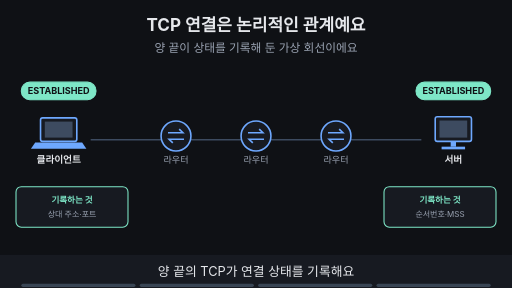
t = 0.00 s
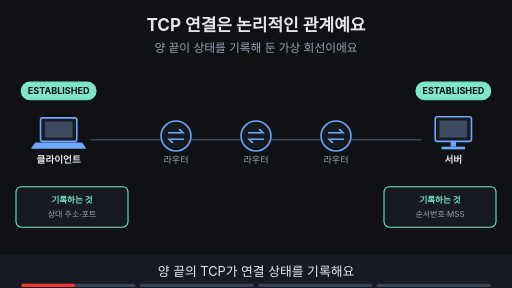
t = 1.88 s
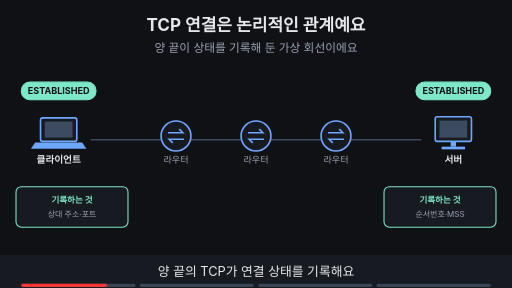
t = 3.00 s
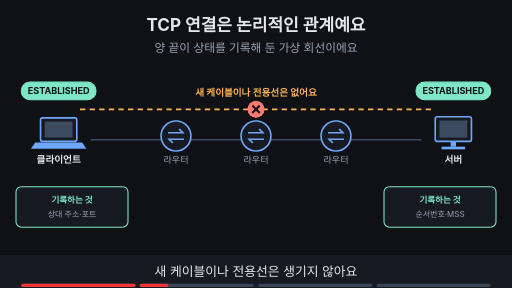
t = 5.00 s
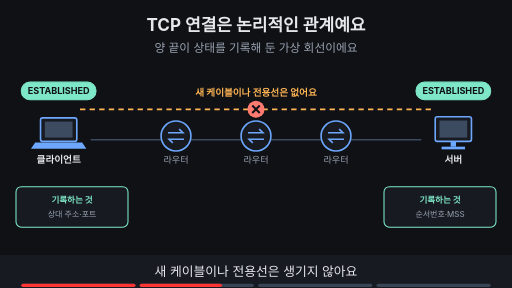
t = 6.88 s
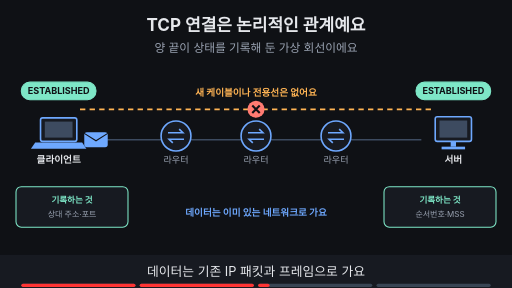
t = 8.40 s

The animated SVG that drew these frames (rendered in a browser with its animation timeline set to each time). Animation: 13 SMIL elements (animate=12,animateTransform=1); frames cover the first 8.40 s, repeats indefinitely.

<svg xmlns="http://www.w3.org/2000/svg" viewBox="0 0 960 540" width="960" height="540" font-family="-apple-system,'Apple SD Gothic Neo','Segoe UI',sans-serif">
<title>TCP 연결은 논리적인 관계예요</title>
<rect width="960" height="540" fill="#0f1115"/>
<text x="480" y="58" text-anchor="middle" font-size="32" font-weight="700" fill="#e6e8ec">TCP 연결은 논리적인 관계예요</text>
<text x="480" y="98" text-anchor="middle" font-size="22" fill="#9aa3b2">양 끝이 상태를 기록해 둔 가상 회선이에요</text>
<line x1="170" y1="262" x2="790" y2="262" stroke="#3d4b60" stroke-width="3"/><rect x="76" y="221" width="68" height="44" rx="4" fill="#171a21" stroke="#6ea8fe" stroke-width="3"/><rect x="84" y="228" width="52" height="30" fill="#3d4b60"/><polygon points="66,267 154,267 162,279 58,279" fill="#6ea8fe"/><text x="110" y="305" text-anchor="middle" font-size="18" font-weight="700" fill="#e6e8ec">클라이언트</text><rect x="816" y="219" width="68" height="46" rx="4" fill="#171a21" stroke="#6ea8fe" stroke-width="3"/><rect x="824" y="226" width="52" height="32" fill="#3d4b60"/><rect x="845" y="265" width="10" height="10" fill="#6ea8fe"/><rect x="828" y="275" width="44" height="5" fill="#6ea8fe"/><text x="850" y="305" text-anchor="middle" font-size="18" font-weight="700" fill="#e6e8ec">서버</text><circle cx="330" cy="255" r="28" fill="#171a21" stroke="#6ea8fe" stroke-width="3"/><path d="M315 249 h28 l-7 -7 M345 261 h-28 l7 7" fill="none" stroke="#6ea8fe" stroke-width="3"/><text x="330" y="305" text-anchor="middle" font-size="17" fill="#9aa3b2">라우터</text><circle cx="480" cy="255" r="28" fill="#171a21" stroke="#6ea8fe" stroke-width="3"/><path d="M465 249 h28 l-7 -7 M495 261 h-28 l7 7" fill="none" stroke="#6ea8fe" stroke-width="3"/><text x="480" y="305" text-anchor="middle" font-size="17" fill="#9aa3b2">라우터</text><circle cx="630" cy="255" r="28" fill="#171a21" stroke="#6ea8fe" stroke-width="3"/><path d="M615 249 h28 l-7 -7 M645 261 h-28 l7 7" fill="none" stroke="#6ea8fe" stroke-width="3"/><text x="630" y="305" text-anchor="middle" font-size="17" fill="#9aa3b2">라우터</text><g><rect x="40" y="154" width="140" height="33" rx="16" fill="#7ee7c7" stroke="#7ee7c7" stroke-width="2"/><text x="110" y="176.12" text-anchor="middle" font-size="17" font-weight="700" fill="#0f1115">ESTABLISHED</text><rect x="780" y="154" width="140" height="33" rx="16" fill="#7ee7c7" stroke="#7ee7c7" stroke-width="2"/><text x="850" y="176.12" text-anchor="middle" font-size="17" font-weight="700" fill="#0f1115">ESTABLISHED</text><rect x="30" y="350" width="210" height="76" rx="10" fill="#171a21" stroke="#7ee7c7" stroke-width="2"/><text x="135" y="380" text-anchor="middle" font-size="16" font-weight="700" fill="#7ee7c7">기록하는 것</text><text x="135" y="406" text-anchor="middle" font-size="15" fill="#9aa3b2">상대 주소·포트</text><rect x="720" y="350" width="210" height="76" rx="10" fill="#171a21" stroke="#7ee7c7" stroke-width="2"/><text x="825" y="380" text-anchor="middle" font-size="16" font-weight="700" fill="#7ee7c7">기록하는 것</text><text x="825" y="406" text-anchor="middle" font-size="15" fill="#9aa3b2">순서번호·MSS</text></g><g opacity="0"><animate attributeName="opacity" values="0;0;1;1" keyTimes="0;0.250;0.265;1" dur="16s" repeatCount="indefinite"/><line x1="150" y1="205" x2="810" y2="205" stroke="#ffb454" stroke-width="3" stroke-dasharray="10 8"/><circle cx="480" cy="205" r="16" fill="#ff7b72"/><path d="M473 198 l14 14 M487 198 l-14 14" stroke="#0f1115" stroke-width="4"/><text x="480" y="180" text-anchor="middle" font-size="18" font-weight="700" fill="#ffb454">새 케이블이나 전용선은 없어요</text></g><g opacity="0"><animate attributeName="opacity" values="0;0;1;1;0;0" keyTimes="0;0.500;0.515;0.735;0.750;1" dur="16s" repeatCount="indefinite"/><g><animateTransform attributeName="transform" type="translate" values="180,262;180,262;780,262;780,262" keyTimes="0.000;0.525;0.713;1.000" dur="16s" repeatCount="indefinite"/><rect x="-22" y="-14" width="44" height="28" rx="5" fill="#6ea8fe"/><path d="M-22 -12 l22 14 l22 -14" fill="none" stroke="#0f1115" stroke-width="2"/></g></g><g opacity="0"><animate attributeName="opacity" values="0;0;1;1;0;0" keyTimes="0;0.500;0.515;0.735;0.750;1" dur="16s" repeatCount="indefinite"/><text x="480" y="405" text-anchor="middle" font-size="18" font-weight="700" fill="#6ea8fe">데이터는 이미 있는 네트워크로 가요</text></g><g opacity="0"><animate attributeName="opacity" values="0;0;1;1" keyTimes="0;0.750;0.765;1" dur="16s" repeatCount="indefinite"/><rect x="328" y="438" width="304" height="35" rx="18" fill="#ff7b72" stroke="#ff7b72" stroke-width="2"/><text x="480" y="462.84" text-anchor="middle" font-size="19" font-weight="700" fill="#0f1115">연결 수립 ≠ 앱 데이터 처리 성공</text></g>
<rect x="0" y="478" width="960" height="62" fill="#171a21"/>
<g opacity="1"><animate attributeName="opacity" values="1;1;0;0" keyTimes="0;0.235;0.250;1" dur="16s" repeatCount="indefinite"/><text x="480" y="518" text-anchor="middle" font-size="24" fill="#e6e8ec">양 끝의 TCP가 연결 상태를 기록해요</text></g>
<g opacity="0"><animate attributeName="opacity" values="0;0;1;1;0;0" keyTimes="0;0.250;0.265;0.485;0.500;1" dur="16s" repeatCount="indefinite"/><text x="480" y="518" text-anchor="middle" font-size="24" fill="#e6e8ec">새 케이블이나 전용선은 생기지 않아요</text></g>
<g opacity="0"><animate attributeName="opacity" values="0;0;1;1;0;0" keyTimes="0;0.500;0.515;0.735;0.750;1" dur="16s" repeatCount="indefinite"/><text x="480" y="518" text-anchor="middle" font-size="24" fill="#e6e8ec">데이터는 기존 IP 패킷과 프레임으로 가요</text></g>
<g opacity="0"><animate attributeName="opacity" values="0;0;1;1" keyTimes="0;0.750;0.765;1" dur="16s" repeatCount="indefinite"/><text x="480" y="518" text-anchor="middle" font-size="24" fill="#e6e8ec">연결 수립이 앱의 처리 성공을 뜻하지는 않아요</text></g>

<g aria-label="재생 진행 막대" data-stage-count="4"><g class="progress-segment" data-stage="1"><rect x="40" y="532" width="214" height="6" rx="3" fill="#394554"/><rect x="40" y="532" width="0" height="6" rx="3" fill="#ff3434"><animate attributeName="width" values="0;214;214" keyTimes="0;0.250000;1" dur="16s" repeatCount="indefinite"/></rect></g><g class="progress-segment" data-stage="2"><rect x="262" y="532" width="214" height="6" rx="3" fill="#394554"/><rect x="262" y="532" width="0" height="6" rx="3" fill="#ff3434"><animate attributeName="width" values="0;0;214;214" keyTimes="0;0.250000;0.500000;1" dur="16s" repeatCount="indefinite"/></rect></g><g class="progress-segment" data-stage="3"><rect x="484" y="532" width="214" height="6" rx="3" fill="#394554"/><rect x="484" y="532" width="0" height="6" rx="3" fill="#ff3434"><animate attributeName="width" values="0;0;214;214" keyTimes="0;0.500000;0.750000;1" dur="16s" repeatCount="indefinite"/></rect></g><g class="progress-segment" data-stage="4"><rect x="706" y="532" width="214" height="6" rx="3" fill="#394554"/><rect x="706" y="532" width="0" height="6" rx="3" fill="#ff3434"><animate attributeName="width" values="0;0;214" keyTimes="0;0.750000;1" dur="16s" repeatCount="indefinite"/></rect></g></g></svg>
